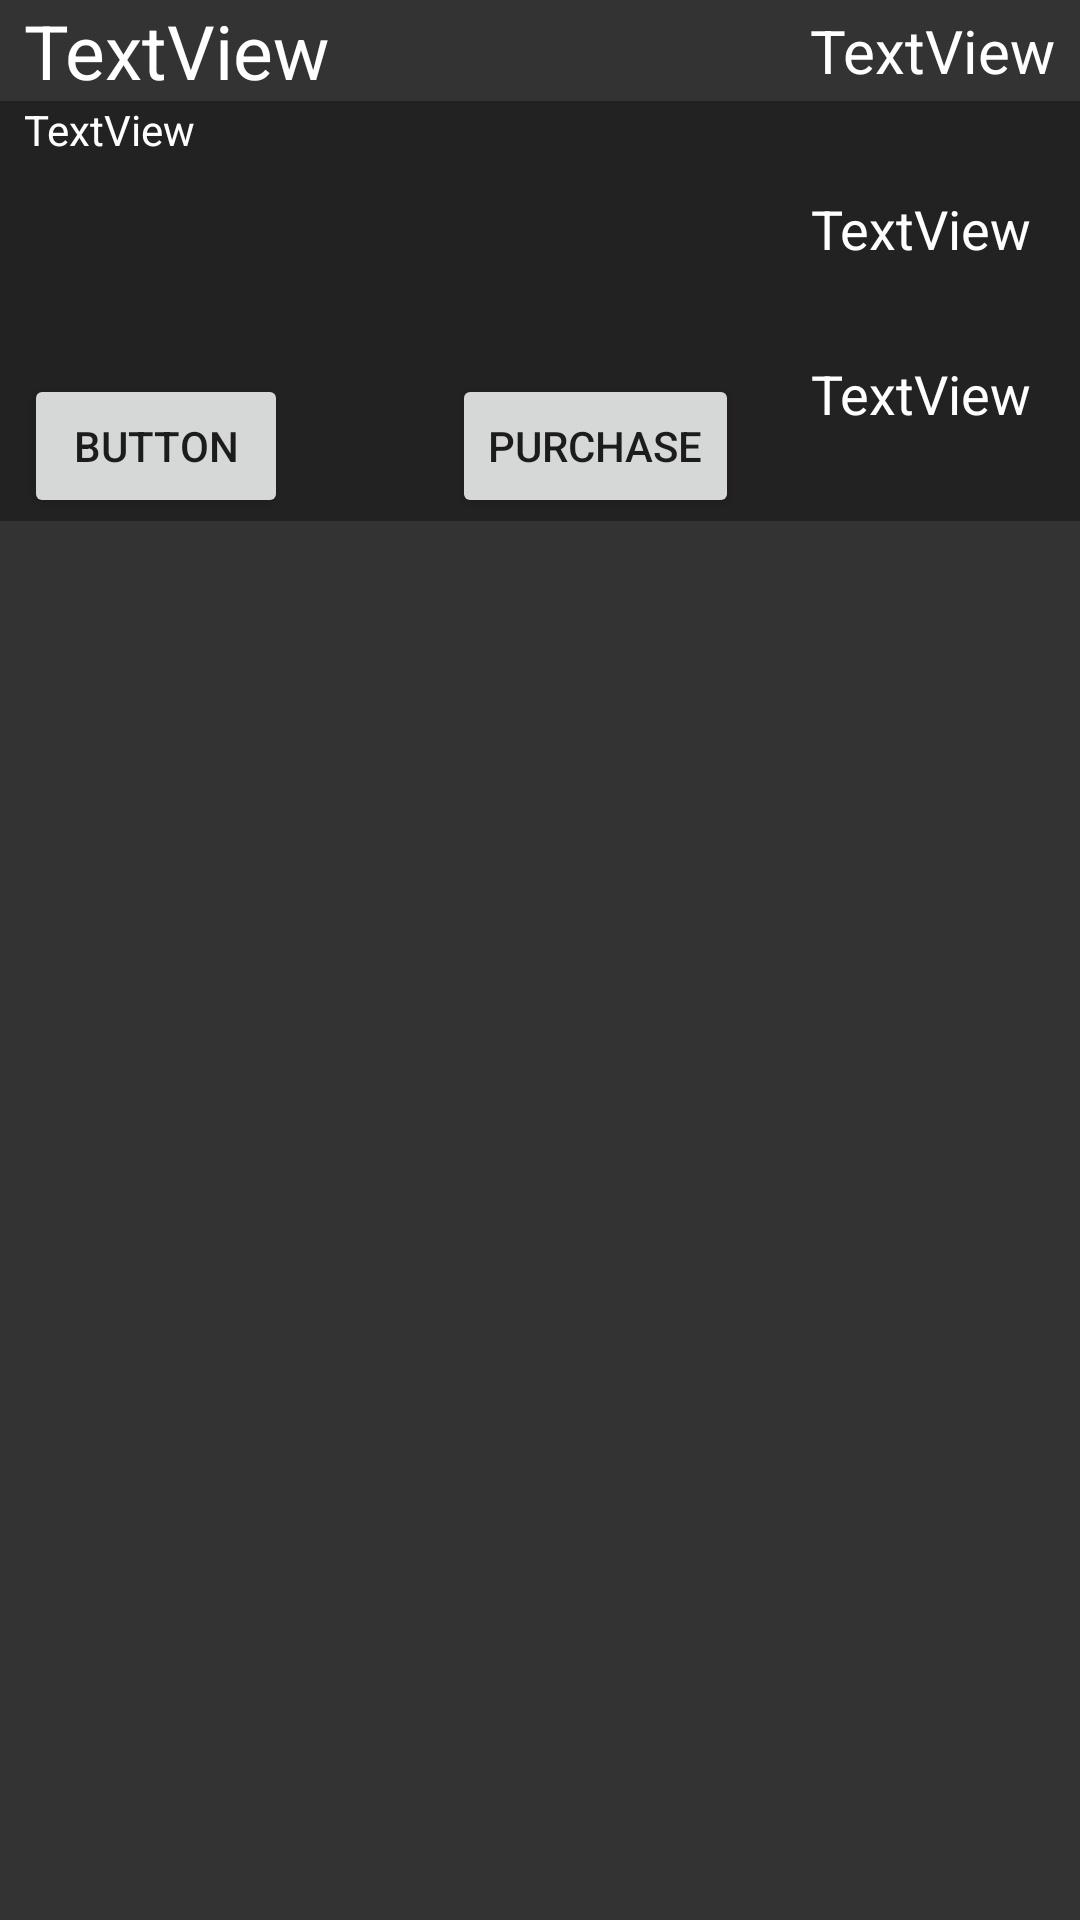

Here is an Android app screen rendered from its layout file. Give the layout XML and the strings, colors and styles it references.
<!-- AndroidManifest.xml: application theme AppTheme -->
<!-- res/layout/layouttownbody.xml -->
<?xml version="1.0" encoding="utf-8"?>
<android.support.constraint.ConstraintLayout xmlns:android="http://schemas.android.com/apk/res/android"
    xmlns:app="http://schemas.android.com/apk/res-auto"
    xmlns:tools="http://schemas.android.com/tools"
    android:layout_width="match_parent"
    android:layout_height="wrap_content"
    android:background="@drawable/comment_background">

    <android.support.constraint.ConstraintLayout
        android:id="@+id/bodyShopDetails"
        android:layout_width="match_parent"
        android:layout_height="140dp"
        android:background="@color/inventoryThird"
        app:layout_constraintTop_toBottomOf="@+id/bodyShopName"
        tools:layout_editor_absoluteX="0dp">

        <TextView
            android:id="@+id/bodyShopText"
            android:layout_width="0dp"
            android:layout_height="90dp"
            android:layout_marginStart="8dp"
            android:layout_marginEnd="24dp"
            android:text="TextView"
            android:textColor="@android:color/white"
            app:layout_constraintEnd_toStartOf="@+id/bodyShopArmor"
            app:layout_constraintStart_toStartOf="parent"
            app:layout_constraintTop_toTopOf="parent" />

        <TextView
            android:id="@+id/bodyShopArmor"
            android:layout_width="wrap_content"
            android:layout_height="wrap_content"
            android:layout_marginTop="16dp"
            android:layout_marginEnd="16dp"
            android:layout_marginBottom="8dp"
            android:text="TextView"
            android:textColor="@android:color/white"
            android:textSize="18sp"
            app:layout_constraintBottom_toTopOf="@+id/bodyShopWarding"
            app:layout_constraintEnd_toEndOf="parent"
            app:layout_constraintTop_toTopOf="parent" />

        <TextView
            android:id="@+id/bodyShopWarding"
            android:layout_width="wrap_content"
            android:layout_height="wrap_content"
            android:layout_marginTop="8dp"
            android:layout_marginEnd="16dp"
            android:layout_marginBottom="16dp"
            android:text="TextView"
            android:textColor="@android:color/white"
            android:textSize="18sp"
            app:layout_constraintBottom_toBottomOf="parent"
            app:layout_constraintEnd_toEndOf="parent"
            app:layout_constraintTop_toBottomOf="@+id/bodyShopArmor" />

        <Button
            android:id="@+id/bodyShopCompare"
            android:layout_width="wrap_content"
            android:layout_height="wrap_content"
            android:text="Button"
            app:layout_constraintBottom_toBottomOf="parent"
            app:layout_constraintStart_toStartOf="@+id/bodyShopText"
            app:layout_constraintTop_toBottomOf="@+id/bodyShopText" />

        <Button
            android:id="@+id/bodyShopBuy"
            android:layout_width="wrap_content"
            android:layout_height="wrap_content"
            android:text="Purchase"
            app:layout_constraintBottom_toBottomOf="parent"
            app:layout_constraintEnd_toEndOf="@+id/bodyShopText"
            app:layout_constraintTop_toBottomOf="@+id/bodyShopText" />
    </android.support.constraint.ConstraintLayout>

    <TextView
        android:id="@+id/bodyShopName"
        android:layout_width="0dp"
        android:layout_height="wrap_content"
        android:layout_marginStart="8dp"
        android:layout_marginEnd="8dp"
        android:text="TextView"
        android:textColor="@android:color/white"
        android:textSize="25sp"
        app:layout_constraintBottom_toTopOf="@+id/bodyShopDetails"
        app:layout_constraintEnd_toStartOf="@+id/bodyShopValue"
        app:layout_constraintStart_toStartOf="parent"
        app:layout_constraintTop_toTopOf="parent" />

    <TextView
        android:id="@+id/bodyShopValue"
        android:layout_width="wrap_content"
        android:layout_height="wrap_content"
        android:layout_marginStart="8dp"
        android:layout_marginTop="8dp"
        android:layout_marginEnd="8dp"
        android:layout_marginBottom="8dp"
        android:text="TextView"
        android:textColor="@android:color/white"
        android:textSize="20sp"
        app:layout_constraintBottom_toBottomOf="@+id/bodyShopName"
        app:layout_constraintEnd_toEndOf="parent"
        app:layout_constraintStart_toEndOf="@+id/bodyShopName"
        app:layout_constraintTop_toTopOf="@+id/bodyShopName" />

</android.support.constraint.ConstraintLayout>
<!-- resources referenced by this layout -->
<resources>
  <color name="inventoryThird">#222222</color>
  <!-- drawable comment_background (drawable) -->
  <?xml version="1.0" encoding="utf-8"?>
  <selector
      xmlns:android="http://schemas.android.com/apk/res/android"
      android:constantSize="true"
      android:enterFadeDuration="@android:integer/config_shortAnimTime"
      android:exitFadeDuration="@android:integer/config_shortAnimTime">
  
      <item android:state_activated="true" android:drawable="@color/inventoryLight" />
      <item android:drawable="@color/inventoryDark" />
  </selector>
  <style name="AppTheme" parent="Theme.AppCompat.Light.NoActionBar" />
  <color name="inventoryLight">#454545</color>
  <color name="inventoryDark">#333333</color>
</resources>
